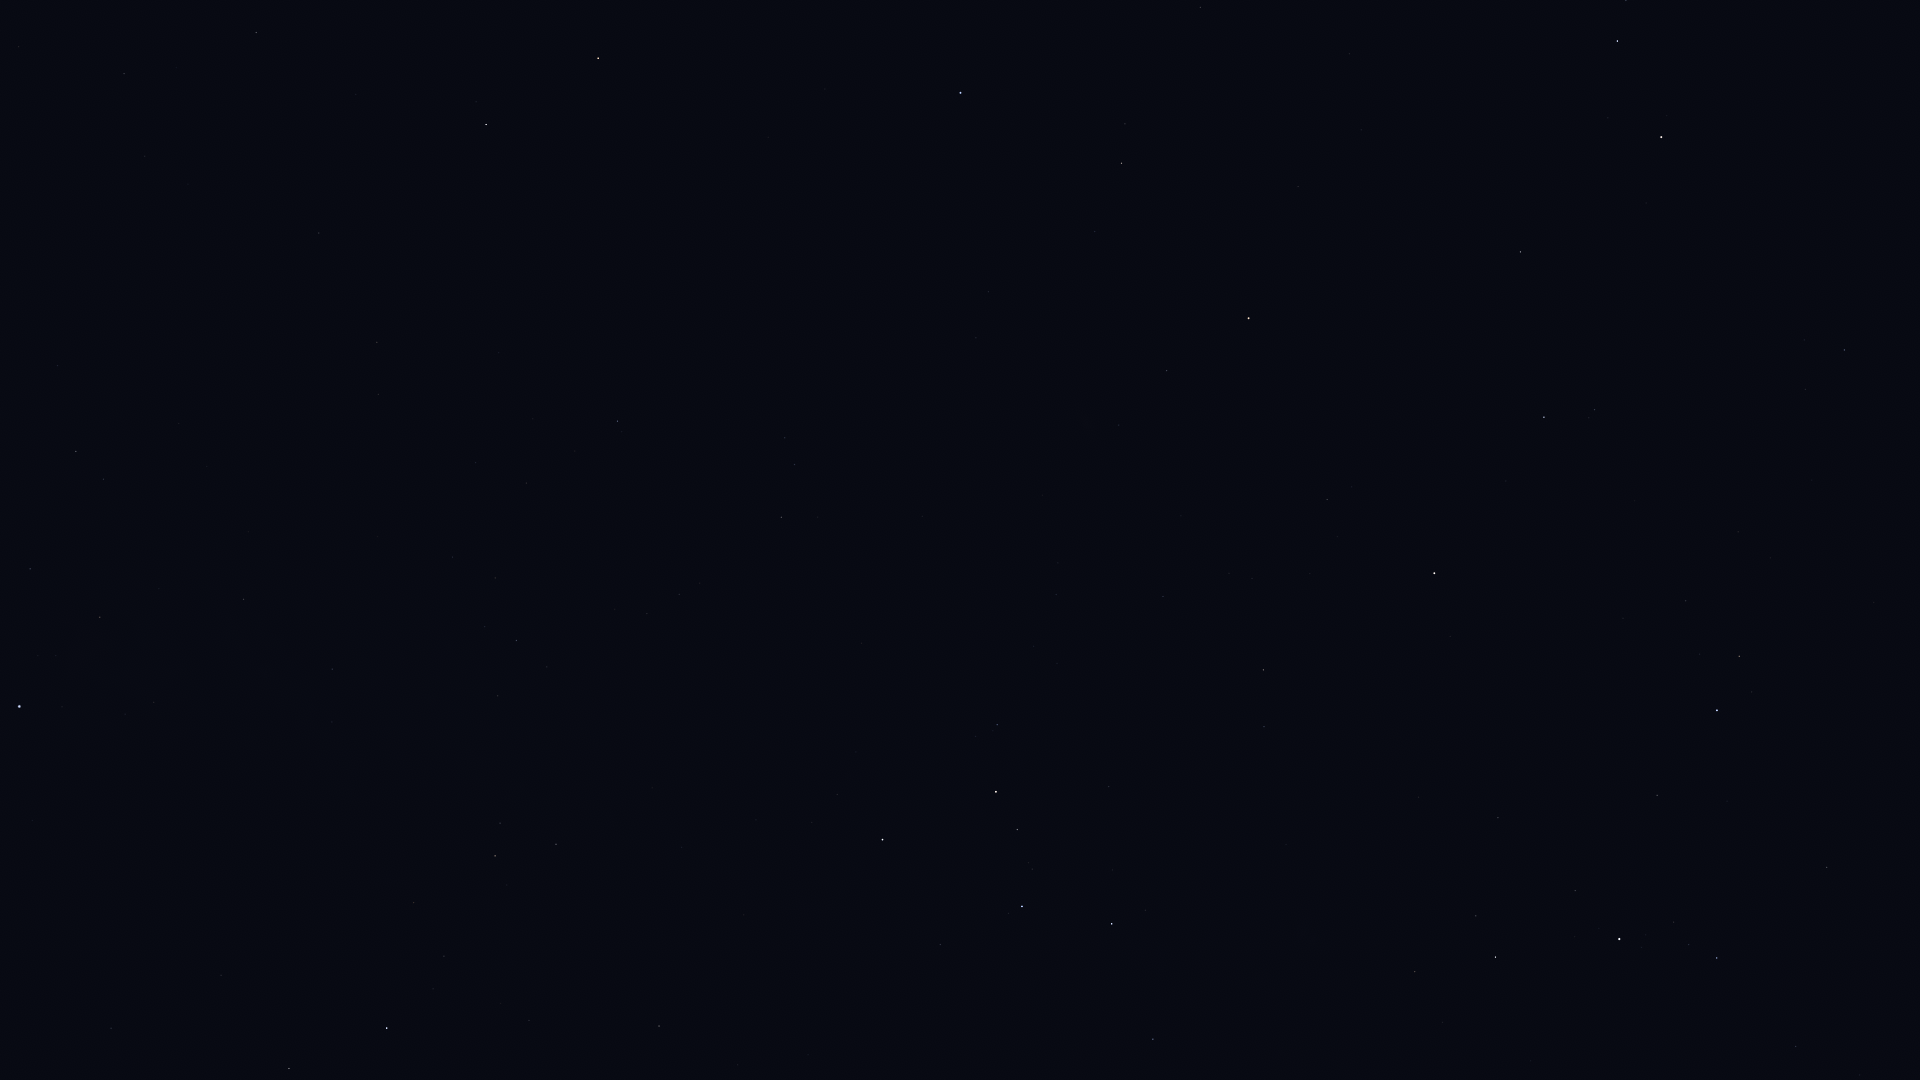

Data behind this chart, as committed beside it:
Star_ID, Name, X, Y
677, Alpheratz, 960, 93
746, Caph, 882, 840
2920, Fulu, 997, 725
3092, HIP 3092, 1121, 163
3179, Schedar, 996, 792
3821, Achird, 1017, 830
3881, HIP 3881, 1119, 425
107418, Castula, 1032, 869
4436, HIP 4436, 1166, 371
4889, HIP 4889, 1240, 215
5447, Mirach, 1248, 318
5742, HIP 5742, 1349, 54
6193, HIP 6193, 1361, 130
6411, Adhil, 1229, 573
6643, Bélénos, 1382, 172
6686, Ruchbah, 1112, 924
7513, Titawin, 1327, 499
7607, Nembus, 1263, 670
8796, Mothallah, 1520, 252
8832, Mesarthim, 1626, 0
8886, Segin, 1153, 1039
8903, Sheratan, 1617, 41
9640, Almach, 1434, 573
9884, Hamal, 1661, 137
10670, HIP 10670, 1594, 410
12191, Buna, 1575, 645
13061, Lilii Borea, 1805, 389
13209, Bharani, 1844, 350
13254, HIP 13254, 1686, 601
13268, Miram, 1415, 972
14328, HIP 14328, 1495, 957
14576, Algol, 1717, 710
14668, Misam, 1657, 795
15863, Mirfak, 1619, 939
17358, HIP 17358, 1717, 958
102098, Deneb, 19, 707
105199, Alderamin, 387, 1028
107136, Azelfafage, 332, 722
107310, HIP 107310, 145, 156
107354, HIP 107354, 124, 74
108917, Kurhah, 529, 1020
109176, HIP 109176, 256, 33
109352, HIP 109352, 315, 234
109492, HIP 109492, 495, 856
109937, HIP 109937, 377, 342
110538, HIP 110538, 498, 696
110609, HIP 110609, 485, 627
111022, HIP 111022, 495, 578
111104, HIP 111104, 475, 463
111169, HIP 111169, 516, 641
112158, Matar, 486, 125
112724, HIP 112724, 659, 1026
113881, Scheat, 598, 58
116076, Veritate, 753, 337
